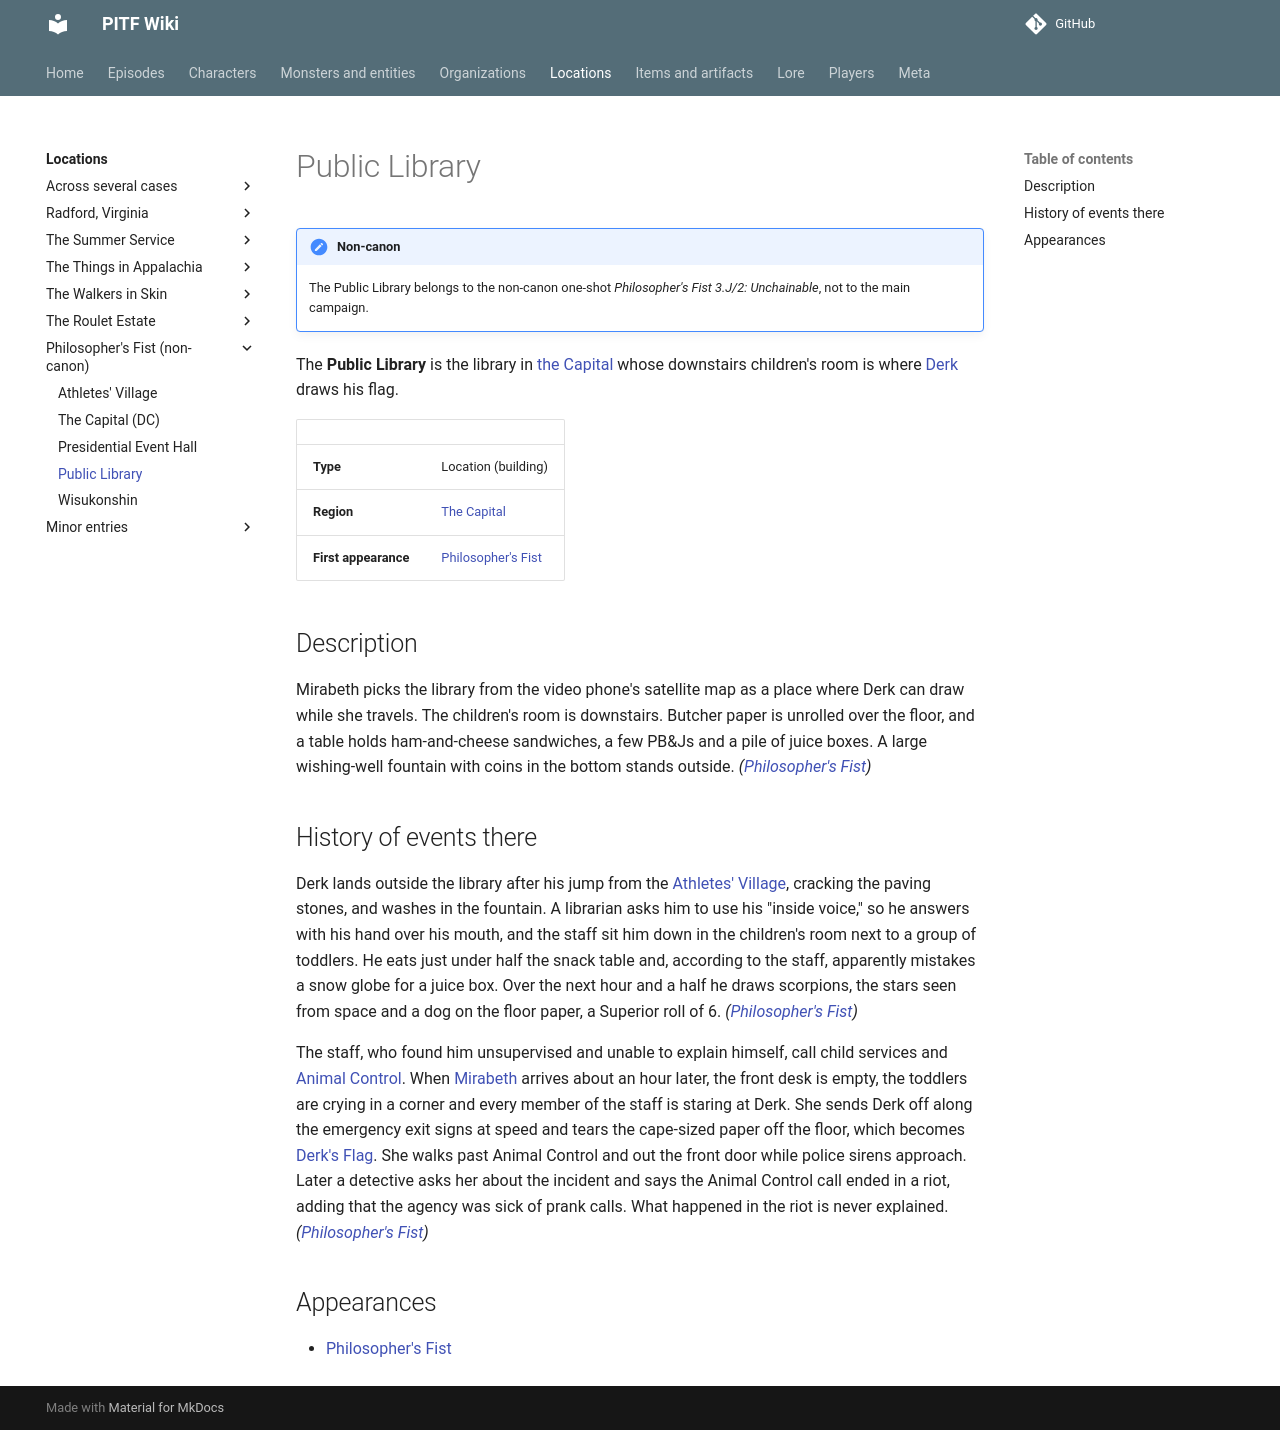

repository: AndreTInfante/pitf-wiki · page: locations/pf-public-library/index.html · generator: mkdocs

# Public Library

!!! note "Non-canon"
    The Public Library belongs to the non-canon one-shot *Philosopher's Fist 3.J/2: Unchainable*, not to the main campaign.

The **Public Library** is the library in [the Capital](pf-capital.md) whose downstairs children's room is where [Derk](../characters/pf-derk.md) draws his flag.

| | |
|---|---|
| **Type** | Location (building) |
| **Region** | [The Capital](pf-capital.md) |
| **First appearance** | [Philosopher's Fist](../episodes/philosophers-fist/index.md) |

## Description

Mirabeth picks the library from the video phone's satellite map as a place where Derk can draw while she travels. The children's room is downstairs. Butcher paper is unrolled over the floor, and a table holds ham-and-cheese sandwiches, a few PB&Js and a pile of juice boxes. A large wishing-well fountain with coins in the bottom stands outside. *([Philosopher's Fist](../episodes/philosophers-fist/index.md))*

## History of events there

Derk lands outside the library after his jump from the [Athletes' Village](pf-athletes-village.md), cracking the paving stones, and washes in the fountain. A librarian asks him to use his "inside voice," so he answers with his hand over his mouth, and the staff sit him down in the children's room next to a group of toddlers. He eats just under half the snack table and, according to the staff, apparently mistakes a snow globe for a juice box. Over the next hour and a half he draws scorpions, the stars seen from space and a dog on the floor paper, a Superior roll of 6. *([Philosopher's Fist](../episodes/philosophers-fist/index.md))*

The staff, who found him unsupervised and unable to explain himself, call child services and [Animal Control](../organizations/pf-animal-control.md). When [Mirabeth](../characters/pf-mirabeth.md) arrives about an hour later, the front desk is empty, the toddlers are crying in a corner and every member of the staff is staring at Derk. She sends Derk off along the emergency exit signs at speed and tears the cape-sized paper off the floor, which becomes [Derk's Flag](../items/pf-derks-flag.md). She walks past Animal Control and out the front door while police sirens approach. Later a detective asks her about the incident and says the Animal Control call ended in a riot, adding that the agency was sick of prank calls. What happened in the riot is never explained. *([Philosopher's Fist](../episodes/philosophers-fist/index.md))*

## Appearances

- [Philosopher's Fist](../episodes/philosophers-fist/index.md)
